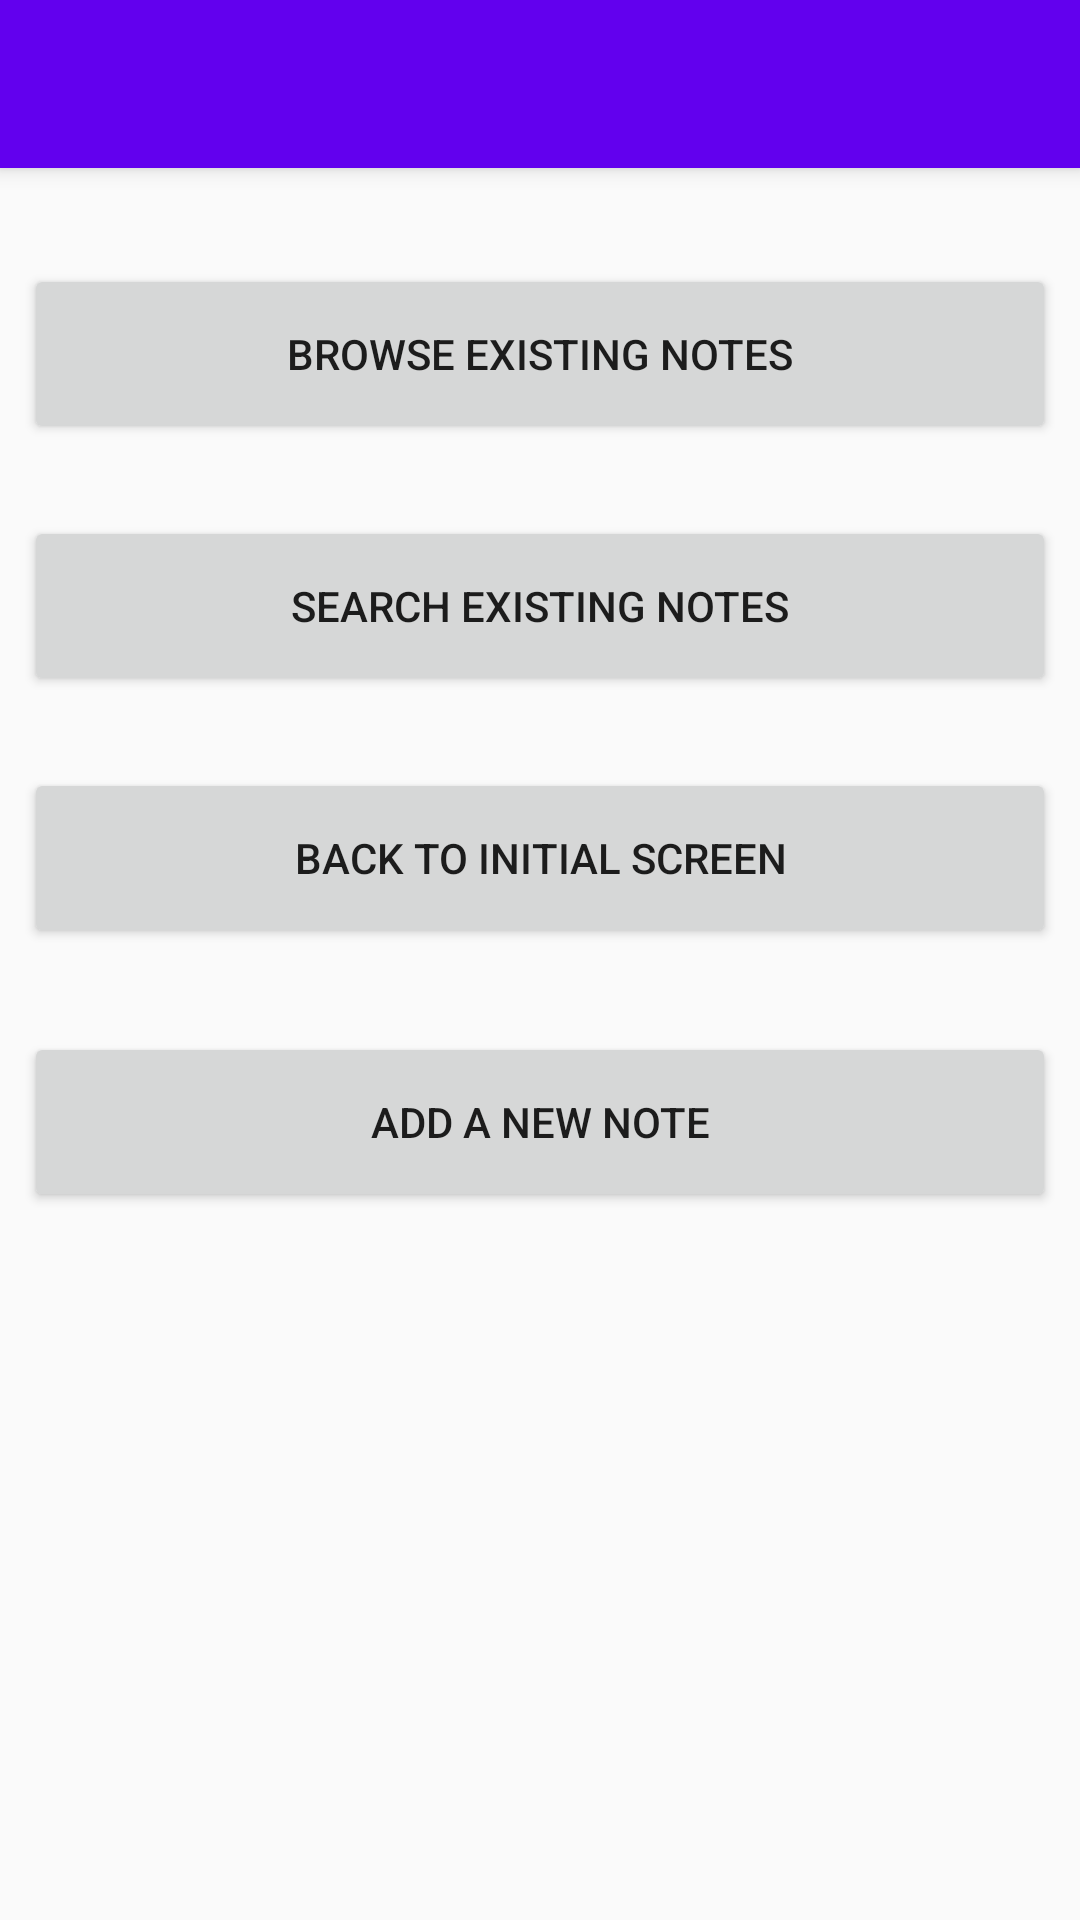

Android layout source for this screen:
<!-- AndroidManifest.xml: activity theme AppTheme.NoActionBar -->
<!-- res/layout/activity_main_screen.xml -->
<?xml version="1.0" encoding="utf-8"?>
<android.support.design.widget.CoordinatorLayout xmlns:android="http://schemas.android.com/apk/res/android"
    xmlns:app="http://schemas.android.com/apk/res-auto"
    xmlns:tools="http://schemas.android.com/tools"
    android:layout_width="match_parent"
    android:layout_height="match_parent"
    tools:context=".MainScreenActivity">

    <android.support.design.widget.AppBarLayout
        android:layout_width="match_parent"
        android:layout_height="wrap_content"
        android:theme="@style/AppTheme.AppBarOverlay">

        <android.support.v7.widget.Toolbar
            android:id="@+id/toolbar"
            android:layout_width="match_parent"
            android:layout_height="?attr/actionBarSize"
            android:background="?attr/colorPrimary"
            app:popupTheme="@style/AppTheme.PopupOverlay" />

    </android.support.design.widget.AppBarLayout>

    <include layout="@layout/content_main_screen" />

</android.support.design.widget.CoordinatorLayout>
<!-- res/layout/content_main_screen.xml (included above) -->
<?xml version="1.0" encoding="utf-8"?>
<android.support.constraint.ConstraintLayout xmlns:android="http://schemas.android.com/apk/res/android"
    xmlns:app="http://schemas.android.com/apk/res-auto"
    xmlns:tools="http://schemas.android.com/tools"
    android:layout_width="match_parent"
    android:layout_height="match_parent"
    app:layout_behavior="@string/appbar_scrolling_view_behavior"
    tools:context=".MainScreenActivity"
    tools:showIn="@layout/activity_main_screen">

    <ScrollView
        android:layout_width="match_parent"
        android:layout_height="match_parent">

        <LinearLayout
            android:layout_width="match_parent"
            android:layout_height="wrap_content"
            android:orientation="vertical" >

            <Button
                android:id="@+id/browseButton"
                android:layout_width="match_parent"
                android:layout_height="60dp"
                android:layout_marginEnd="8dp"
                android:layout_marginLeft="8dp"
                android:layout_marginRight="8dp"
                android:layout_marginStart="8dp"
                android:layout_marginTop="32dp"
                android:text="@string/label.button.browse"
                app:layout_constraintEnd_toEndOf="parent"
                app:layout_constraintHorizontal_bias="0.511"
                app:layout_constraintStart_toStartOf="parent"
                app:layout_constraintTop_toTopOf="parent" />

            <Button
                android:id="@+id/searchButton"
                android:layout_width="match_parent"
                android:layout_height="60dp"
                android:layout_marginEnd="8dp"
                android:layout_marginLeft="8dp"
                android:layout_marginRight="8dp"
                android:layout_marginStart="8dp"
                android:layout_marginTop="24dp"
                android:text="@string/label.button.search"
                android:onClick="searchNotes"
                app:layout_constraintEnd_toEndOf="parent"
                app:layout_constraintHorizontal_bias="0.511"
                app:layout_constraintStart_toStartOf="parent"
                app:layout_constraintTop_toBottomOf="@+id/browseButton" />

            <Button
                android:id="@+id/backInitButton"
                android:layout_width="match_parent"
                android:layout_height="60dp"
                android:layout_marginEnd="8dp"
                android:layout_marginLeft="8dp"
                android:layout_marginRight="8dp"
                android:layout_marginStart="8dp"
                android:layout_marginTop="24dp"
                android:onClick="backToInitial"
                android:text="@string/label.button.back.init"
                app:layout_constraintEnd_toEndOf="parent"
                app:layout_constraintHorizontal_bias="0.511"
                app:layout_constraintStart_toStartOf="parent"
                app:layout_constraintTop_toBottomOf="@+id/saveNoteButton" />

            <Button
                android:id="@+id/saveNoteButton"
                android:layout_width="match_parent"
                android:layout_height="60dp"
                android:layout_marginEnd="8dp"
                android:layout_marginLeft="8dp"
                android:layout_marginRight="8dp"
                android:layout_marginStart="8dp"
                android:layout_marginTop="28dp"
                android:text="@string/label.button.addnote"
                app:layout_constraintEnd_toEndOf="parent"
                app:layout_constraintHorizontal_bias="0.511"
                app:layout_constraintStart_toStartOf="parent"
                app:layout_constraintTop_toBottomOf="@+id/searchButton" />
        </LinearLayout>
    </ScrollView>

</android.support.constraint.ConstraintLayout>
<!-- resources referenced by this layout -->
<resources>
  <string name="label.button.addnote">Add a New Note</string>
  <string name="label.button.back.init">Back to Initial Screen</string>
  <string name="label.button.browse">Browse Existing Notes</string>
  <string name="label.button.search">Search Existing Notes</string>
  <style name="AppTheme.AppBarOverlay" parent="ThemeOverlay.AppCompat.Dark.ActionBar" />
  <style name="AppTheme.PopupOverlay" parent="ThemeOverlay.AppCompat.Light" />
  <style name="AppTheme.NoActionBar">
          <item name="windowActionBar">false</item>
          <item name="windowNoTitle">true</item>
      </style>
</resources>
